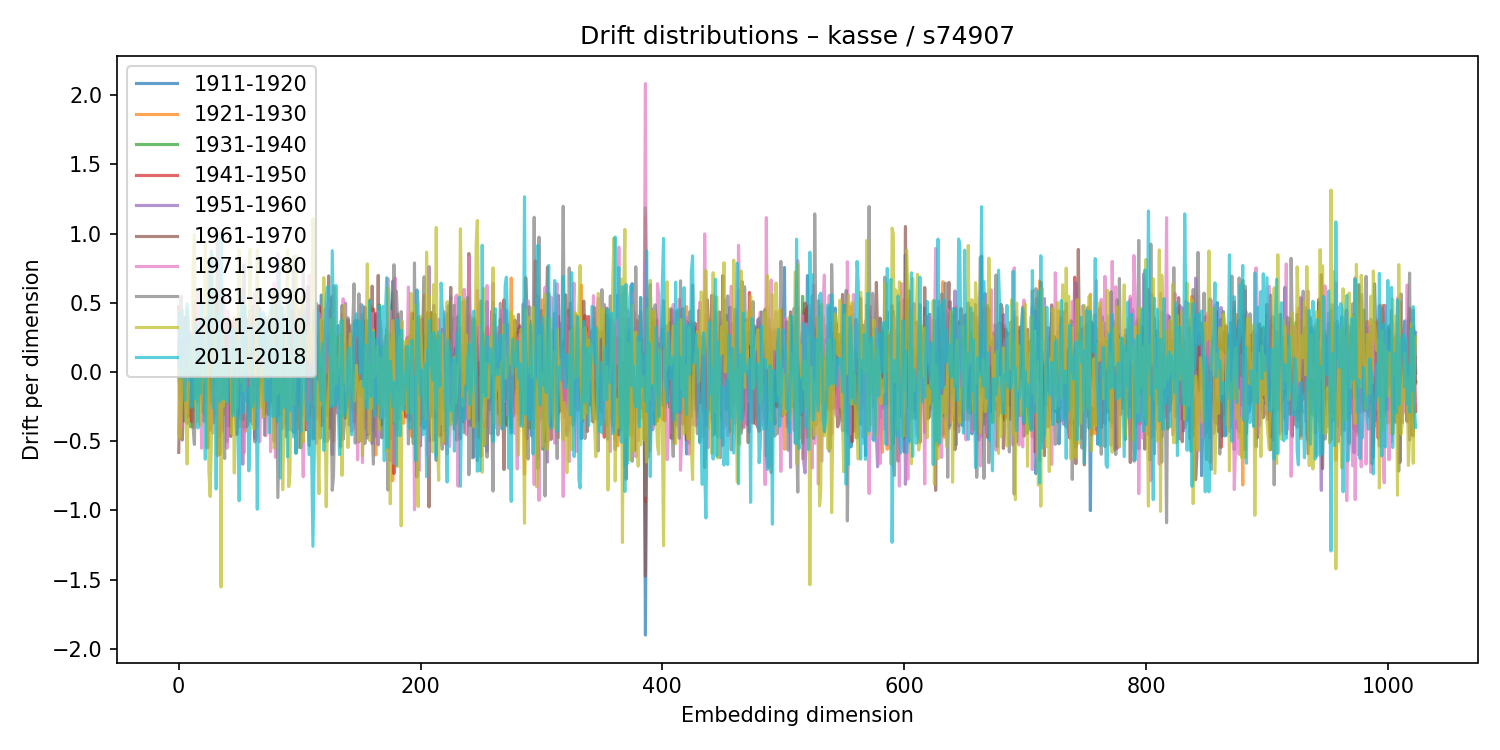

The file beside this chart, header and first rows:
1911-1920, 1921-1930, 1931-1940, 1941-1950, 1951-1960, 1961-1970, 1971-1980, 1981-1990, 2001-2010, 2011-2018
0.1439, 0.2196, -0.00949, 0.4719, 0.08789, -0.5801, -0.4452, 0.122, 0.0633, 0.03076
0.09196, 0.09064, -0.1226, -0.1864, 0.174, -0.1414, 0.3594, -0.06117, -0.4768, 0.4308
0.06998, -0.005639, -0.2051, 0.247, -0.06416, 0.1376, -0.3983, 0.5484, -0.284, -0.03985
0.1187, -0.02087, -0.02334, 5.156754050403278e-05, 0.2167, -0.4908, -0.08605, -0.04626, 0.03487, 0.4483
0.04988, 0.2113, -0.3549, 0.1198, 0.1445, -0.1607, -0.09552, -0.2946, 0.08814, 0.1753
-0.2631, 0.1591, 0.03956, -0.1798, -0.08681, -0.1725, 0.3898, 0.3936, -0.05006, -0.2052
-0.251, -0.2558, 0.2846, 0.3997, -0.1233, 0.01874, -0.2951, 0.253, -0.302, 0.2304
0.007713, 0.1016, 0.09341, -0.081, -0.3715, 0.2203, 0.1698, 0.4599, -0.6639, 0.4932
0.02893, 0.08733, -0.1896, 0.03542, 0.1446, -0.3221, -0.09015, 0.3634, -0.1172, 0.2403
-0.06658, -0.04889, 0.1238, -0.1045, 0.2826, -0.1485, 0.2274, -0.223, 0.1783, -0.06342
-0.251, 0.244, -0.3961, 0.1858, -0.06566, 0.0127, 0.1008, -0.2564, 0.2179, 0.2639
-0.08422, 0.269, -0.0127, -0.3597, -0.04839, 0.1623, 0.2764, 0.02083, 0.002513, -0.2535
0.03688, -0.4008, 0.2563, 0.2279, 0.2285, -0.2815, -0.09242, -0.4124, 0.7748, 0.04507
-0.1903, -0.08153, -0.1976, 0.5068, -0.1407, 0.07179, -0.1958, -0.5232, 0.9931, -0.1939
0.1232, 0.08793, 0.01369, -0.1069, 0.3809, -0.1712, -0.01022, 0.07958, -0.2184, 0.3459
0.1633, -0.1199, 0.1035, -0.009126, -0.2143, 0.1509, 0.1757, -0.1346, -0.3571, 0.1942
-0.1319, 0.1383, -0.1583, -0.01279, -0.2148, 0.0987, 0.5808, -0.1391, 0.05841, -0.4041
0.1395, -0.01919, 0.1124, -0.06242, 0.008443, 0.01218, 0.1004, 0.1978, -0.3441, 0.2758
0.3604, -0.2134, 0.1016, 0.1034, -0.1902, 0.1014, -0.1306, 0.1843, -0.3828, -0.1561
-0.08136, 0.1745, 0.1924, 0.137, -0.1784, 0.1409, -0.5499, 0.2032, -0.05979, 0.5052
0.261, 0.02425, -0.1013, 0.1546, -0.09729, -0.09079, 0.2808, -0.2862, 0.1405, 0.113
0.02137, -0.07362, -0.05019, -0.1562, 0.1554, -0.356, 0.1477, 0.1565, -0.07399, 0.05544
0.05914, 0.2038, -0.1144, -0.008918, -0.2168, 0.03441, 0.2182, -0.3107, 0.9291, -0.6291
0.2234, 0.1382, -0.08004, -0.1031, -0.03824, 0.00977, 0.3871, -0.2381, -0.5485, 0.3948
-0.1119, -0.004426, 0.04068, 0.0748, 0.2579, -0.5457, 0.0671, -0.09632, 0.1711, 0.2579
-0.09517, 0.2108, -0.00203, -0.1169, -0.04506, 0.0472, -0.2732, 0.8123, -0.7193, 0.1692
-0.2818, 0.18, -0.2131, 0.4115, -0.1124, -0.4188, -0.2798, 0.7207, -0.8991, 0.678
-0.2543, 0.06776, -0.0217, 0.01245, 0.1461, -0.3821, -0.2422, 0.3982, -0.5066, 0.8769
-0.162, 0.06655, 0.1786, -0.1547, -0.1662, 0.1749, -0.4425, -0.06805, 0.8484, -0.01506
0.03432, -0.02489, 0.2536, -0.3655, 0.1799, -0.007308, -0.1445, 0.5788, -0.02386, -0.2629
-0.3112, 0.191, 0.006944, 0.1077, -0.1662, -0.09355, -0.09928, 0.1549, 0.3702, 0.02688
-0.2277, 0.1284, 0.101, -0.2809, -0.1774, 0.4946, 0.2513, -0.1202, -0.09884, -0.8455
0.4902, -0.06369, -0.2979, 0.2024, -0.1469, 0.133, -0.6064, 0.9538, -0.5939, 0.4219
-0.4702, -0.01864, 0.2723, -0.1152, 0.07433, -0.2449, -0.05365, 0.5305, -0.185, -0.1825
-0.3152, 0.1799, 0.1227, 0.1239, 0.1694, -0.5965, 0.02468, 0.182, 0.1451, -0.2121
0.2032, 0.2855, 0.01353, -0.4088, 0.07891, -0.1277, 0.04143, 0.6054, -1.553, 1.007
0.2334, -0.1776, -0.1483, 0.1104, -0.2666, 0.2091, -0.4278, 0.2297, 0.5392, -0.1896
0.2595, -0.308, 0.1492, -0.1575, 0.1779, -0.04617, 0.5632, -0.2831, -0.2474, 0.1806
0.3328, -0.2806, 0.2715, -0.1591, 0.07369, 0.0156, 0.4951, -0.6238, 0.08331, -0.1935
0.2443, -0.227, -0.05635, 0.314, -0.1349, 0.1019, -0.2159, 0.3778, -0.2101, 0.1041
-0.3931, 0.1928, -0.01444, 0.3507, -0.5035, 0.1926, -0.5505, 0.3896, 0.0991, -0.2182
-0.1904, 0.08758, 0.09303, -0.2091, 0.06065, -0.1877, 0.4403, -0.1172, 0.08641, -0.04591
-0.247, 0.1916, 0.2572, -0.3884, 0.2843, -0.06571, 0.0836, -0.001658, 0.06188, 0.166
0.1605, -0.4648, 0.136, 0.01725, 0.02418, -0.08906, 0.3703, -0.4648, 0.2078, 0.1663
0.1385, -0.2019, 0.2318, 0.3666, -0.2999, 0.01679, -0.0656, 0.03746, -0.4447, 0.311
-0.05359, -0.06848, 0.2851, 0.005928, -0.02865, -0.02742, 0.1179, -0.0748, 0.004133, -0.3171
-0.2874, 0.3936, -0.07535, -0.2093, 0.1339, -0.1705, 0.2869, 0.04204, -0.729, 0.3081
0.2215, -0.2122, 0.1587, -0.1684, 0.01551, 0.1478, 0.04638, -0.2911, 0.2247, -0.03344
0.28, -0.02363, -0.06333, -0.4523, 0.0007265, 0.3647, 0.2371, -0.4475, -0.2579, 0.2227
0.1464, -0.04939, -0.05985, -0.2612, 0.3331, -0.3042, -0.1092, 0.03741, 0.4122, -0.4815
0.01509, -0.3962, 0.4198, -0.139, -0.02592, 0.09664, 0.02806, -0.000308, 0.8797, -0.9293
-0.3316, 0.2567, -0.03897, 0.002134, 0.1328, -0.06682, 0.3398, -0.1654, 0.2365, -0.3731
-0.01939, -0.08445, 0.08346, -0.1695, 0.2276, 0.09429, -0.3283, 0.1522, -0.07482, 0.547
0.4216, -0.2551, -0.002712, -0.08617, -0.6665, -0.03732, 0.6025, -0.345, 0.1006, -0.2961
0.09605, 0.08617, -0.106, -0.05118, 0.3419, -0.4001, -0.5841, 0.775, -0.1391, -0.1223
0.007735, -0.4289, 0.14, 0.4014, -0.05546, -0.321, -0.212, -0.02499, 0.1589, 0.4759
-0.1998, -0.3149, 0.2424, -0.1362, 0.2161, -0.3965, -0.06522, 0.09637, 0.0894, -0.2094
-0.1976, 0.3752, -0.1557, -0.03408, 0.3739, -0.3804, -0.08859, 0.1578, 0.05394, -0.1155
-0.2761, 0.3882, -0.07253, 0.08374, -0.2974, 0.1366, 0.03249, 0.1711, -0.004337, -0.714
-0.2901, 0.1151, -0.0208, -0.07402, 0.4461, -0.3543, -0.1616, -0.3144, 0.8901, -0.4415
... 964 more rows
